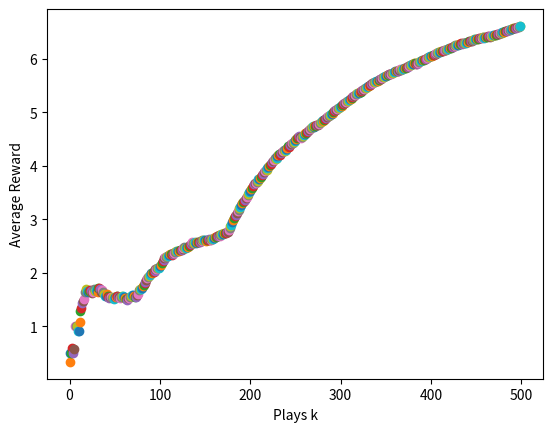

This figure's Python source:
import numpy as np
from scipy import stats
import random
import matplotlib.pyplot as plt
#2D plotting

n = 10
p_arms = np.random.rand(n)
epsilon = 0.1

def reward(prob):
	reward = 0;
	for i in range(10):
		if random.random() < prob:
			reward += 1
	return reward


#init memory array; has 1 row defaulted to random action index
#action value
av_hist = np.array([np.random.randint(0, (n+1)), 0]).reshape(1,2)

#greedy method, selects best arm based on array of history
def bestArm(a):
	bestArm = 0 #default to 0
	bestMean = 0
	for u in a:
		#find mean reward for each action
		avg = np.mean(a[np.where(a[:,0] == u[0])][:, 1]) 
		if bestMean < avg:
				bestMean = avg
				bestArm = u[0]
	return bestArm


#main
plt.xlabel("Plays k")
plt.ylabel("Average Reward")
for i in range(500): 
	if random.random() > epsilon: #GO GREEDY
		choice = bestArm(av_hist)
		reward_i = reward(p_arms[choice])
		thisAV = np.array([[choice,reward_i]])		# 
		av_hist = np.concatenate((av_hist, thisAV), axis=0)
	else: # rando arm
		choice = np.where(p_arms == np.random.choice(p_arms))[0][0]
		r_i = reward(p_arms[choice])
		thisAV = np.array([[choice, r_i]])
		av_hist = np.concatenate((av_hist, thisAV), axis=0)
	#calculate % correct arm chosen to plot
	percent_correct = 100*(len(av_hist[np.where(av_hist[:,0] == np.argmax(p_arms))])/len(av_hist))
	#get mean reward 
	mean_from_running = np.mean(av_hist[:,1])
	plt.scatter(i, mean_from_running)
plt.show()






##from IPython import get_ipython
##get_ipython().run_line_magic('matplotlib', 'inline')